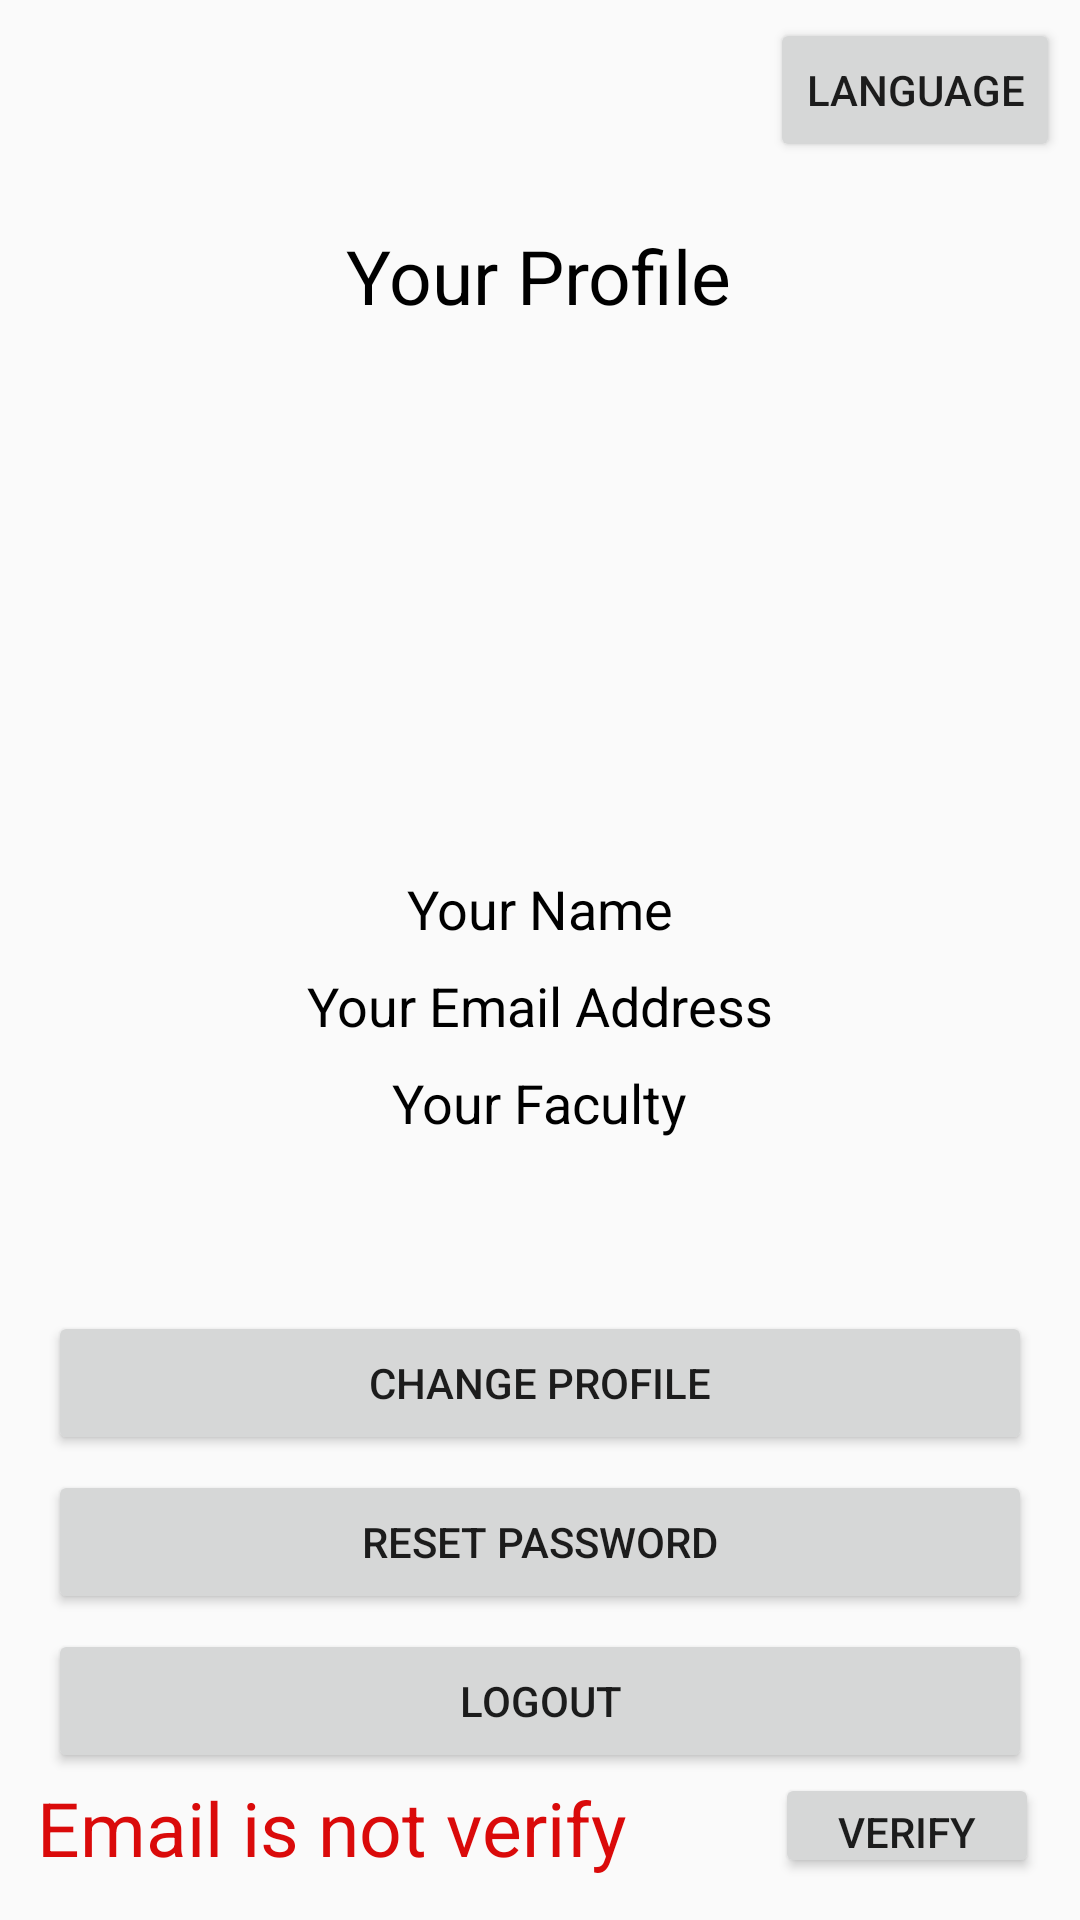

Here is an Android app screen rendered from its layout file. Give the layout XML and the strings, colors and styles it references.
<!-- AndroidManifest.xml: application theme AppTheme -->
<!-- res/layout/fragment2.xml -->
<?xml version="1.0" encoding="utf-8"?>
<androidx.constraintlayout.widget.ConstraintLayout
    xmlns:android="http://schemas.android.com/apk/res/android"
    xmlns:app="http://schemas.android.com/apk/res-auto"
    xmlns:tools="http://schemas.android.com/tools"
    android:layout_width="match_parent"
    android:layout_height="match_parent">

    <TextView
        android:id="@+id/fragment2Title"
        android:layout_width="wrap_content"
        android:layout_height="wrap_content"
        android:layout_marginTop="75dp"
        android:text="@string/your_profile"
        android:textSize="25sp"
        android:textColor="#000000"
        app:layout_constraintBottom_toBottomOf="parent"
        app:layout_constraintEnd_toEndOf="parent"
        app:layout_constraintHorizontal_bias="0.498"
        app:layout_constraintStart_toStartOf="parent"
        app:layout_constraintTop_toTopOf="parent"
        app:layout_constraintVertical_bias="0.0" />

    <ImageView
        android:id="@+id/fragment2Picture"
        android:layout_width="150dp"
        android:layout_height="150dp"
        android:layout_marginTop="16dp"
        app:layout_constraintBottom_toBottomOf="parent"
        app:layout_constraintEnd_toEndOf="parent"
        app:layout_constraintStart_toStartOf="parent"
        app:layout_constraintTop_toBottomOf="@+id/fragment2Title"
        app:layout_constraintVertical_bias="0.0"
        app:srcCompat="@drawable/ic_person_black_24dp" />

    <TextView
        android:id="@+id/fragment2FName"
        android:layout_width="wrap_content"
        android:layout_height="wrap_content"
        android:layout_marginTop="16dp"
        android:text="@string/your_name"
        android:textSize="18sp"
        android:textColor="#000000"
        app:layout_constraintBottom_toBottomOf="parent"
        app:layout_constraintEnd_toEndOf="parent"
        app:layout_constraintStart_toStartOf="parent"
        app:layout_constraintTop_toBottomOf="@+id/fragment2Picture"
        app:layout_constraintVertical_bias="0.0" />

    <TextView
        android:id="@+id/fragment2Email"
        android:layout_width="wrap_content"
        android:layout_height="wrap_content"
        android:layout_marginTop="8dp"
        android:text="@string/your_email_address"
        android:textSize="18sp"
        android:textColor="#000000"
        app:layout_constraintBottom_toBottomOf="parent"
        app:layout_constraintEnd_toEndOf="parent"
        app:layout_constraintStart_toStartOf="parent"
        app:layout_constraintTop_toBottomOf="@+id/fragment2FName"
        app:layout_constraintVertical_bias="0.0" />

    <Button
        android:id="@+id/fragment2Logout"
        android:layout_width="0dp"
        android:layout_height="wrap_content"
        android:layout_marginStart="16dp"
        android:layout_marginEnd="16dp"
        android:layout_marginBottom="32dp"
        android:text="@string/logout"
        app:layout_constraintBottom_toBottomOf="parent"
        app:layout_constraintEnd_toEndOf="parent"
        app:layout_constraintStart_toStartOf="parent"
        app:layout_constraintTop_toBottomOf="@+id/fragment2Email"
        app:layout_constraintVertical_bias="0.92" />

    <TextView
        android:id="@+id/fragment2Verify"
        android:layout_width="wrap_content"
        android:layout_height="wrap_content"
        android:text="@string/email_is_not_verify"
        android:textColor="#DA0A0A"
        android:textColorHint="#C90A0A"
        android:textSize="25sp"
        app:layout_constraintBottom_toBottomOf="parent"
        app:layout_constraintEnd_toEndOf="parent"
        app:layout_constraintHorizontal_bias="0.075"
        app:layout_constraintStart_toStartOf="parent"
        app:layout_constraintTop_toTopOf="parent"
        app:layout_constraintVertical_bias="0.977"
        tools:visibility="gone" />

    <Button
        android:id="@+id/fragment2VerifyBtn"
        android:layout_width="wrap_content"
        android:layout_height="35dp"
        android:text="@string/verify"
        app:layout_constraintBottom_toBottomOf="parent"
        app:layout_constraintEnd_toEndOf="parent"
        app:layout_constraintHorizontal_bias="0.95"
        app:layout_constraintStart_toStartOf="parent"
        app:layout_constraintTop_toTopOf="parent"
        app:layout_constraintVertical_bias="0.977"
        tools:visibility="gone" />

    <Button
        android:id="@+id/fragment2ResetPassBtn"
        android:layout_width="0dp"
        android:layout_height="wrap_content"
        android:layout_marginStart="16dp"
        android:layout_marginEnd="16dp"
        android:layout_marginBottom="5dp"
        android:text="@string/reset_password"
        app:layout_constraintBottom_toTopOf="@+id/fragment2Logout"
        app:layout_constraintEnd_toEndOf="parent"
        app:layout_constraintStart_toStartOf="parent"
        app:layout_constraintTop_toTopOf="parent"
        app:layout_constraintVertical_bias="1.0" />

    <Button
        android:id="@+id/fragment2ChangeProfileBtn"
        android:layout_width="0dp"
        android:layout_height="wrap_content"
        android:layout_marginStart="16dp"
        android:layout_marginEnd="16dp"
        android:layout_marginBottom="5dp"
        android:text="@string/change_profile"
        app:layout_constraintBottom_toTopOf="@+id/fragment2ResetPassBtn"
        app:layout_constraintEnd_toEndOf="parent"
        app:layout_constraintStart_toStartOf="parent"
        app:layout_constraintTop_toTopOf="parent"
        app:layout_constraintVertical_bias="1.0" />

    <Button
        android:id="@+id/fragment2Lang"
        android:layout_width="wrap_content"
        android:layout_height="wrap_content"
        android:text="@string/Jazyk"
        app:layout_constraintBottom_toBottomOf="parent"
        app:layout_constraintEnd_toEndOf="parent"
        app:layout_constraintHorizontal_bias="0.975"
        app:layout_constraintStart_toStartOf="parent"
        app:layout_constraintTop_toTopOf="parent"
        app:layout_constraintVertical_bias="0.01" />

    <TextView
        android:id="@+id/fragment2Fakulta"
        android:layout_width="wrap_content"
        android:layout_height="wrap_content"
        android:layout_marginTop="8dp"
        android:text="@string/your_faculty"
        android:textSize="18sp"
        android:textColor="#000000"
        app:layout_constraintBottom_toBottomOf="parent"
        app:layout_constraintEnd_toEndOf="parent"
        app:layout_constraintStart_toStartOf="parent"
        app:layout_constraintTop_toBottomOf="@+id/fragment2Email"
        app:layout_constraintVertical_bias="0.0" />

</androidx.constraintlayout.widget.ConstraintLayout>
<!-- resources referenced by this layout -->
<resources>
  <string name="Jazyk">Language</string>
  <string name="change_profile">Change Profile</string>
  <string name="email_is_not_verify">Email is not verify</string>
  <string name="logout">Logout</string>
  <string name="reset_password">Reset password</string>
  <string name="verify">Verify</string>
  <string name="your_email_address">Your Email Address</string>
  <string name="your_faculty">Your Faculty</string>
  <string name="your_name">Your Name</string>
  <string name="your_profile">Your Profile</string>
  <style name="AppTheme" parent="Theme.AppCompat.Light.DarkActionBar">
          
          <item name="colorPrimary">@color/colorPrimary</item>
          <item name="colorPrimaryDark">@color/colorPrimaryDark</item>
          <item name="colorAccent">@color/colorAccent</item>
      </style>
  <color name="colorPrimary">#990032</color>
  <color name="colorPrimaryDark">#64001E</color>
  <color name="colorAccent">#D81B60</color>
</resources>
